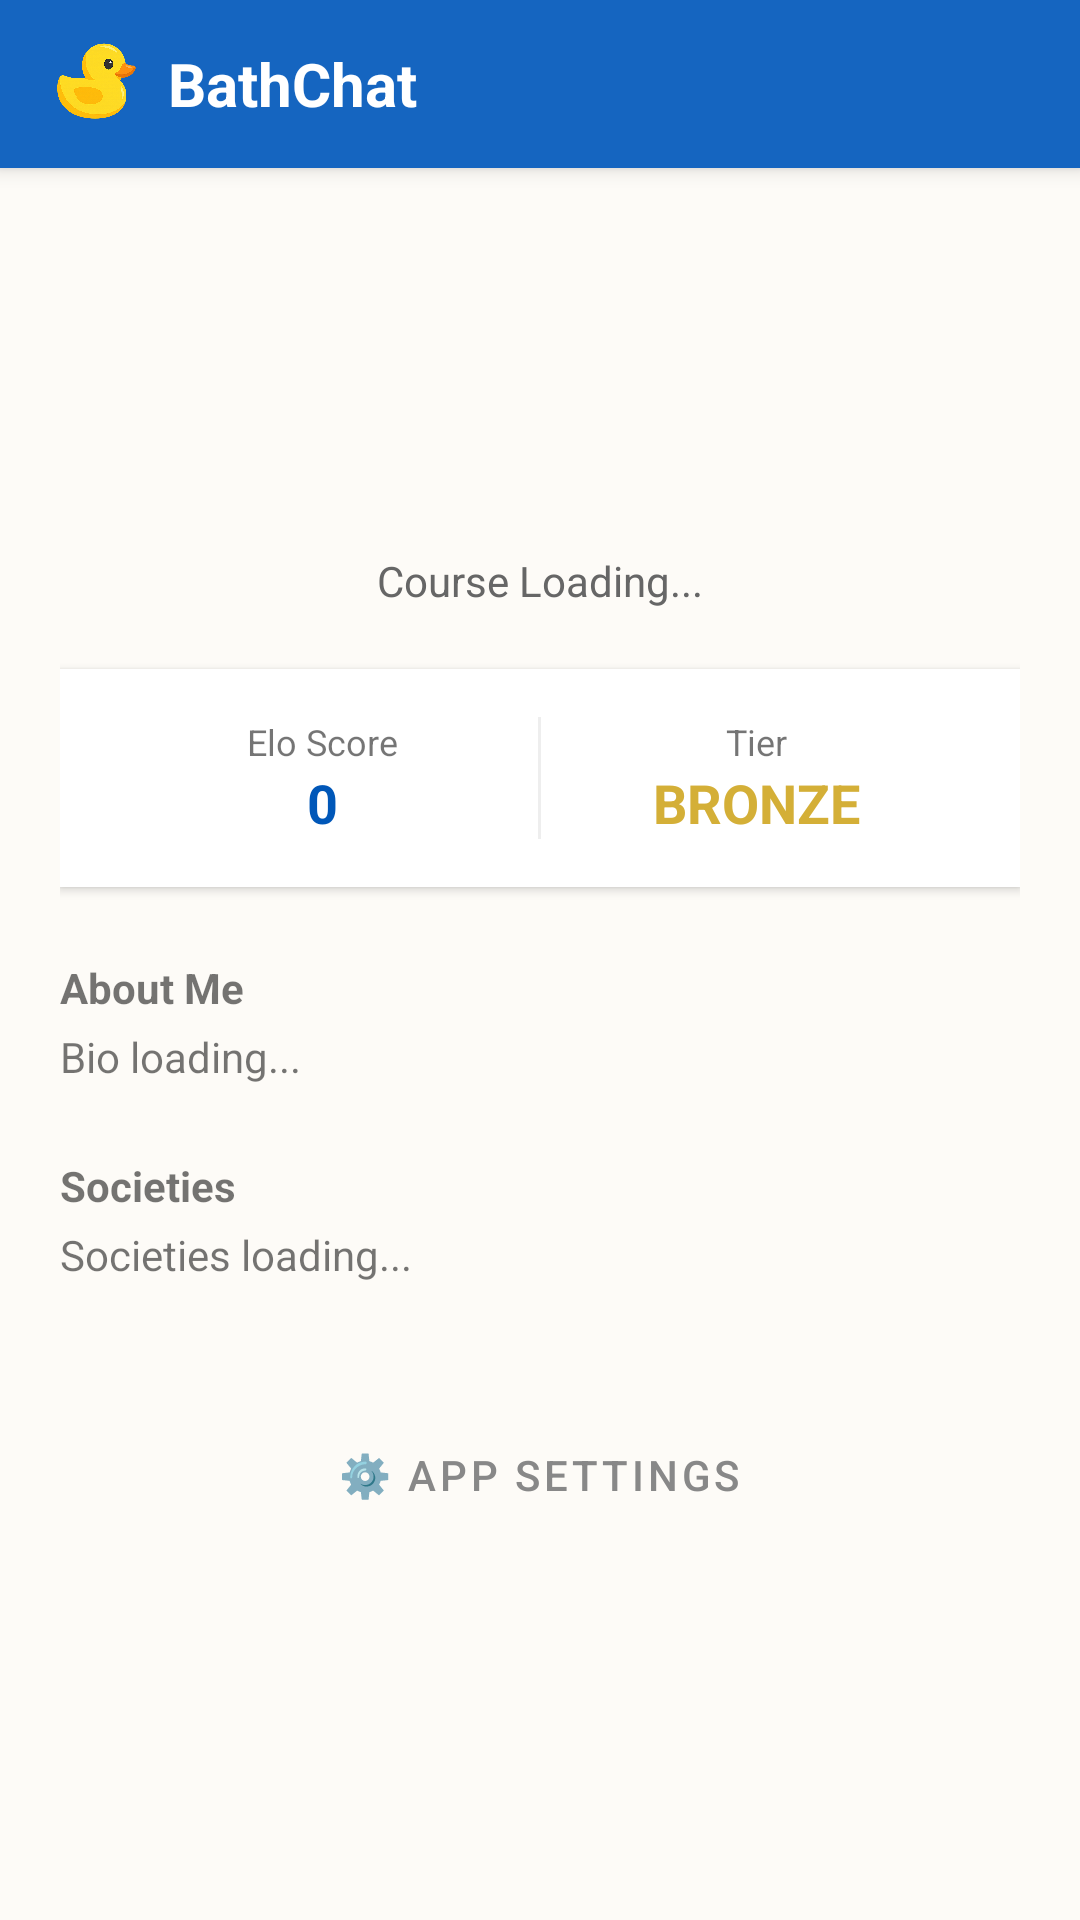

Produce the Android XML layout that renders to this screen, including the resource entries it uses.
<!-- AndroidManifest.xml: application theme Theme.BathChat -->
<!-- res/layout/profile.xml -->
<?xml version="1.0" encoding="utf-8"?>
<LinearLayout xmlns:android="http://schemas.android.com/apk/res/android"
    xmlns:app="http://schemas.android.com/apk/res-auto"
    android:layout_width="match_parent"
    android:layout_height="match_parent"
    android:orientation="vertical"
    android:background="#FDFBF7"
    android:fitsSystemWindows="true">

    
    <com.google.android.material.appbar.AppBarLayout
        android:id="@+id/appBarLayout"
        android:layout_width="match_parent"
        android:layout_height="wrap_content"
        android:background="@color/blue_primary"
        android:elevation="4dp">

        <androidx.appcompat.widget.Toolbar
            android:id="@+id/toolbar"
            android:layout_width="match_parent"
            android:layout_height="?attr/actionBarSize"
            android:paddingStart="8dp"
            android:paddingEnd="8dp">

            <LinearLayout
                android:layout_width="wrap_content"
                android:layout_height="wrap_content"
                android:orientation="horizontal"
                android:gravity="center_vertical">

                <ImageView
                    android:layout_width="32dp"
                    android:layout_height="32dp"
                    android:src="@drawable/chatgpt_image_mar_28__2026__04_55_44_pm"
                    android:contentDescription="BathChat logo" />

                <TextView
                    android:layout_width="wrap_content"
                    android:layout_height="wrap_content"
                    android:text="BathChat"
                    android:textColor="@android:color/white"
                    android:textSize="20sp"
                    android:textStyle="bold"
                    android:layout_marginStart="8dp" />

            </LinearLayout>

        </androidx.appcompat.widget.Toolbar>

    </com.google.android.material.appbar.AppBarLayout>

    
    <androidx.core.widget.NestedScrollView
        android:layout_width="match_parent"
        android:layout_height="match_parent">

        <LinearLayout
            android:layout_width="match_parent"
            android:layout_height="wrap_content"
            android:orientation="vertical"
            android:padding="20dp">

            <ImageView
                android:id="@+id/profile_image"
                android:layout_width="100dp"
                android:layout_height="100dp"
                android:layout_gravity="center"
                android:src="@drawable/ic_home_black_24dp" />

            <TextView
                android:id="@+id/tv_course"
                android:layout_width="wrap_content"
                android:layout_height="wrap_content"
                android:layout_gravity="center"
                android:layout_marginTop="8dp"
                android:text="Course Loading..."
                android:textColor="#666666" />

            <LinearLayout
                android:layout_width="match_parent"
                android:layout_height="wrap_content"
                android:layout_marginTop="20dp"
                android:background="@android:color/white"
                android:elevation="2dp"
                android:padding="16dp"
                android:orientation="horizontal">

                <LinearLayout
                    android:layout_width="0dp"
                    android:layout_height="wrap_content"
                    android:layout_weight="1"
                    android:gravity="center"
                    android:orientation="vertical">

                    <TextView
                        android:text="Elo Score"
                        android:textSize="12sp"
                        android:layout_width="wrap_content"
                        android:layout_height="wrap_content"/>

                    <TextView
                        android:id="@+id/tv_elo"
                        android:text="0"
                        android:textStyle="bold"
                        android:textSize="18sp"
                        android:textColor="#0057B8"
                        android:layout_width="wrap_content"
                        android:layout_height="wrap_content"/>
                </LinearLayout>

                <View
                    android:layout_width="1dp"
                    android:layout_height="match_parent"
                    android:background="#EEEEEE" />

                <LinearLayout
                    android:layout_width="0dp"
                    android:layout_height="wrap_content"
                    android:layout_weight="1"
                    android:gravity="center"
                    android:orientation="vertical">

                    <TextView
                        android:text="Tier"
                        android:textSize="12sp"
                        android:layout_width="wrap_content"
                        android:layout_height="wrap_content"/>

                    <TextView
                        android:id="@+id/tv_tier"
                        android:text="BRONZE"
                        android:textStyle="bold"
                        android:textSize="18sp"
                        android:textColor="#D4AF37"
                        android:layout_width="wrap_content"
                        android:layout_height="wrap_content"/>
                </LinearLayout>
            </LinearLayout>

            <TextView
                android:text="About Me"
                android:textStyle="bold"
                android:layout_marginTop="24dp"
                android:layout_width="wrap_content"
                android:layout_height="wrap_content"/>

            <TextView
                android:id="@+id/tv_bio"
                android:text="Bio loading..."
                android:layout_marginTop="4dp"
                android:layout_width="match_parent"
                android:layout_height="wrap_content"/>

            <TextView
                android:text="Societies"
                android:textStyle="bold"
                android:layout_marginTop="24dp"
                android:layout_width="wrap_content"
                android:layout_height="wrap_content"/>

            <TextView
                android:id="@+id/tv_societies"
                android:text="Societies loading..."
                android:layout_marginTop="4dp"
                android:layout_width="match_parent"
                android:layout_height="wrap_content"/>

            <Button
                android:id="@+id/btn_settings"
                style="@style/Widget.MaterialComponents.Button.TextButton"
                android:layout_width="wrap_content"
                android:layout_height="wrap_content"
                android:layout_gravity="center"
                android:layout_marginTop="40dp"
                android:layout_marginBottom="20dp"
                android:text="⚙️ App Settings"
                android:textColor="#888888" />

        </LinearLayout>

    </androidx.core.widget.NestedScrollView>

</LinearLayout>
<!-- resources referenced by this layout -->
<resources>
  <color name="blue_primary">#1565C0</color>
  <!-- drawable chatgpt_image_mar_28__2026__04_55_44_pm: png bitmap (drawable, 212362 bytes) -->
  <style name="Theme.BathChat" parent="Theme.MaterialComponents.DayNight.NoActionBar">
          <item name="colorPrimary">@color/blue_primary</item>
          <item name="colorPrimaryVariant">@color/deep_blue</item>
          <item name="colorOnPrimary">@color/white</item>
          <item name="colorSecondary">@color/bright_blue</item>
          <item name="colorSecondaryVariant">@color/blue_light</item>
          <item name="colorOnSecondary">#000000</item>
          <item name="android:statusBarColor">?attr/colorPrimaryVariant</item>
      </style>
  <color name="deep_blue">#121a61</color>
  <color name="white">#FFFFFF</color>
  <color name="bright_blue">#14C8E1</color>
  <color name="blue_light">#5B9BD5</color>
</resources>
